Labelled photos from "resized", an image-classification folder in SuycoR/Clasificador_papayas. The possible labels are: mature, partially mature, unmature.

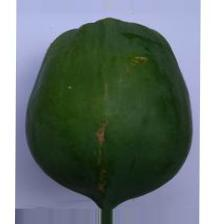
Label: unmature

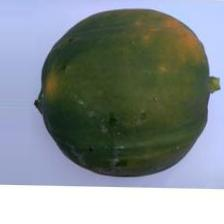
Label: partially mature

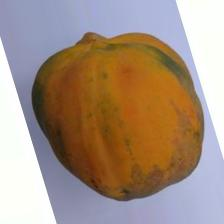
Label: mature

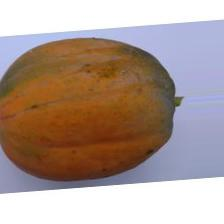
Label: mature

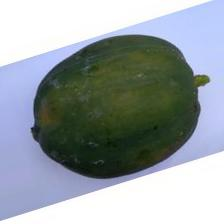
Label: unmature

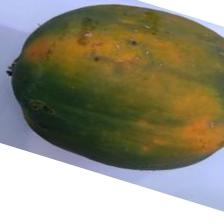
Label: partially mature
